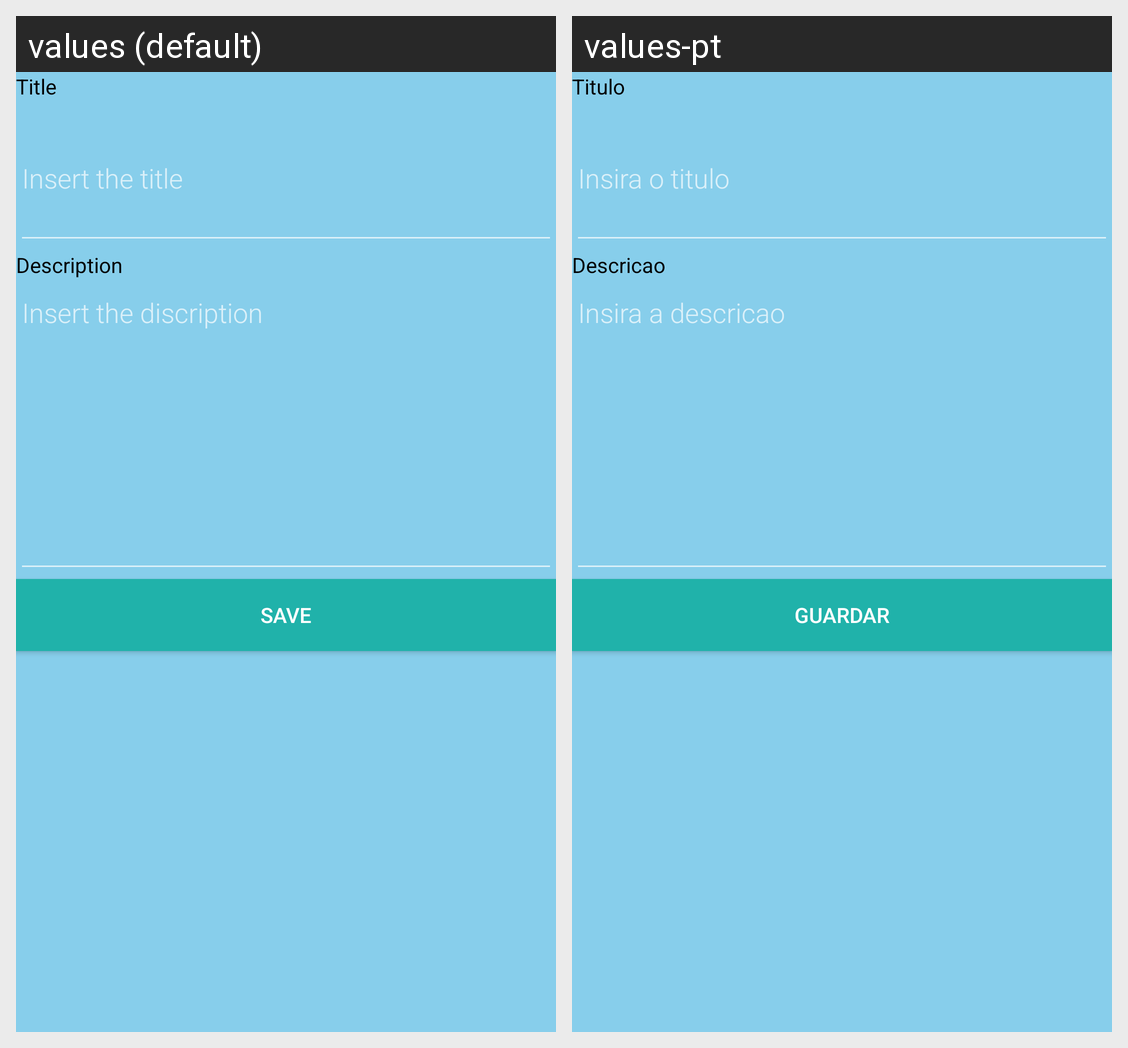

The same Android screen rendered under two of its app's locales, left to right. List the strings drawn on it with the default value and each locale's translation.
Android screen res/layout/activity_add_nota.xml rendered under 2 locales, left to right: values (default), values-pt. Device: Nexus 5 (rendered at 1080×1920; each locale shown at half size, 540×960, under a caption strip naming it); theme Theme.Cmtp1.
Strings drawn on this screen, with the default value and each locale's value (text and hints the layout hard-codes, and strings that could not be matched under every locale, appear in the picture but are not listed):

title
  values: Title
  values-pt: Titulo

titleInput
  values: Insert the title
  values-pt: Insira o titulo

desc
  values: Description
  values-pt: Descricao

descInput
  values: Insert the discription
  values-pt: Insira a descricao

save
  values: Save
  values-pt: Guardar
